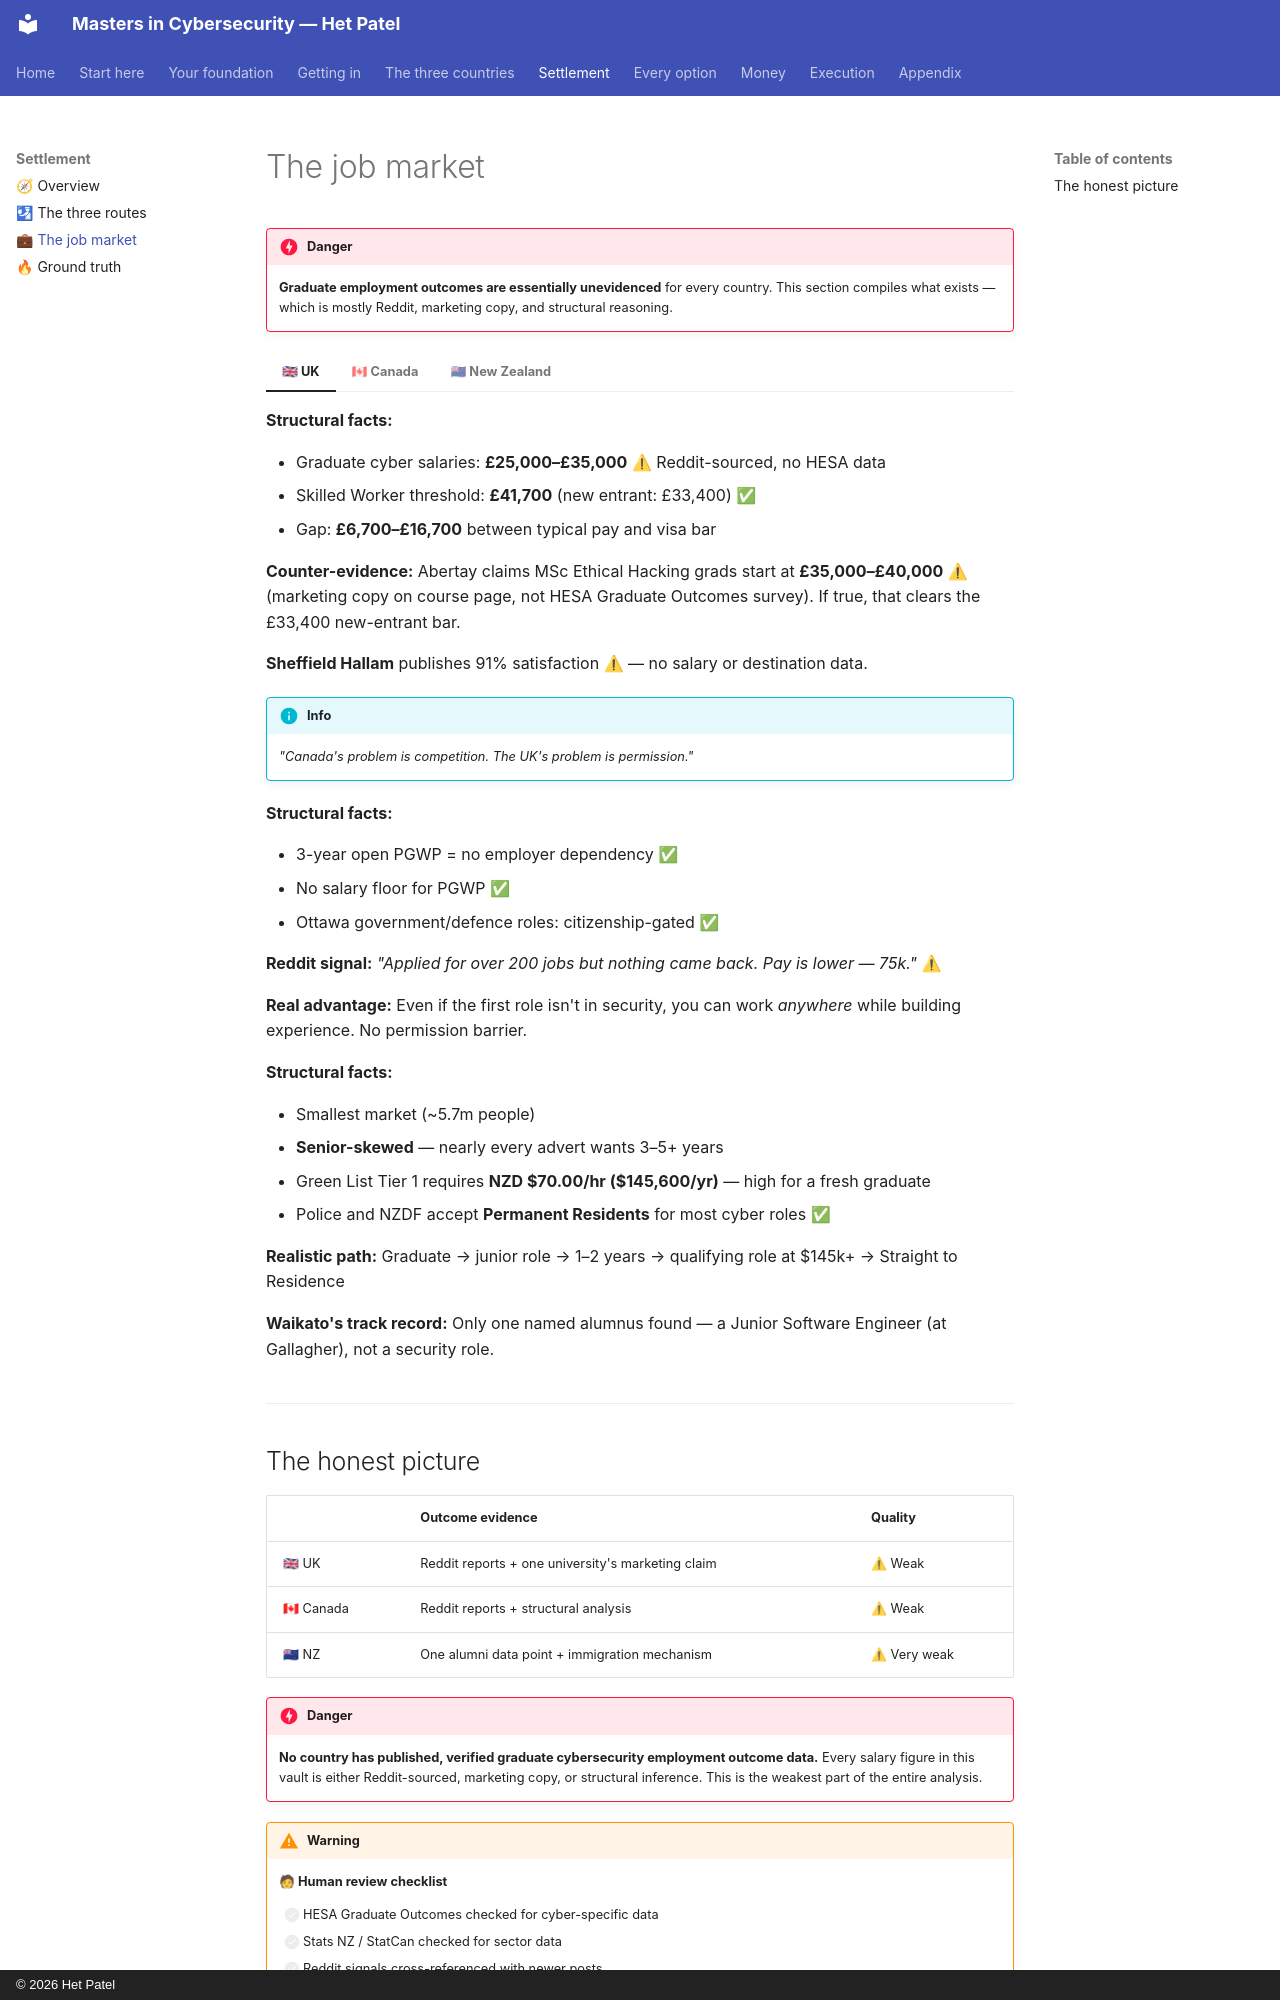

repository: hett-patell/masters-cybersecurity-gitbook · page: 04-settlement/job-market/index.html · generator: mkdocs · copyright: © 2026 Het Patel

# The job market

!!! danger
    **Graduate employment outcomes are essentially unevidenced** for every country. This section compiles what exists — which is mostly Reddit, marketing copy, and structural reasoning.


=== "🇬🇧 UK"

    **Structural facts:**

    * Graduate cyber salaries: **£25,000–£35,000** ⚠ Reddit-sourced, no HESA data
    * Skilled Worker threshold: **£41,700** (new entrant: £33,400) ✅
    * Gap: **£6,700–£16,700** between typical pay and visa bar

    **Counter-evidence:** Abertay claims MSc Ethical Hacking grads start at **£35,000–£40,000** ⚠ (marketing copy on course page, not HESA Graduate Outcomes survey). If true, that clears the £33,400 new-entrant bar.

    **Sheffield Hallam** publishes 91% satisfaction ⚠ — no salary or destination data.

    !!! info
        _"Canada's problem is competition. The UK's problem is permission."_

=== "🇨🇦 Canada"

    **Structural facts:**

    * 3-year open PGWP = no employer dependency ✅
    * No salary floor for PGWP ✅
    * Ottawa government/defence roles: citizenship-gated ✅

    **Reddit signal:** _"Applied for over 200 jobs but nothing came back. Pay is lower — 75k."_ ⚠

    **Real advantage:** Even if the first role isn't in security, you can work _anywhere_ while building experience. No permission barrier.

=== "🇳🇿 New Zealand"

    **Structural facts:**

    * Smallest market (~5.7m people)
    * **Senior-skewed** — nearly every advert wants 3–5+ years
    * Green List Tier 1 requires **NZD $70.00/hr ($145,600/yr)** — high for a fresh graduate
    * Police and NZDF accept **Permanent Residents** for most cyber roles ✅

    **Realistic path:** Graduate → junior role → 1–2 years → qualifying role at $145k+ → Straight to Residence

    **Waikato's track record:** Only one named alumnus found — a Junior Software Engineer (at Gallagher), not a security role.


---
